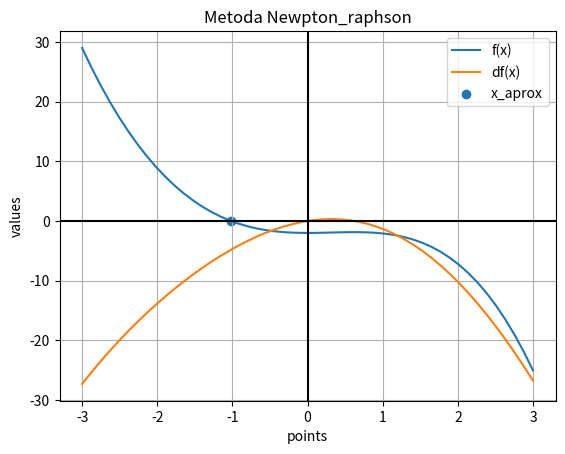

Python code for this plot:
import sys
import matplotlib.pyplot as plt
import numpy as np


def Newton_Raphson(f, df, x0, max_iter, eps):
    i=1
    while i<= max_iter:
        x1=x0- f(x0)/ df(x0)
        if np.abs(x1-x0) < eps:
            return x1, i
        x0=x1
        i+=1
    print(f'Metoda Newton_raphson nu a atins convergenta dupa {i-1} ietratii')
    sys.exit(1)

def function(x):
    y=-x**3-2*np.cos(x)
    return y


def dfunction(x):
    y=-3*x**2+2*np.sin(x)
    return y

def plot_function(interval, functions, fig_num=0, title=None, points=None):
    plt.figure(fig_num)
    x=np.linspace(start=interval[0], stop=interval[1])

    for element in functions:
        y=element[0](x)
        label_table=element[1]
        plt.plot(x, y, label=label_table)

    if points is not None:
         for point in points:
             plt.scatter(point[0], 0, label=point[1])

    plt.axhline(0, c='black')
    plt.axvline(0, c='black')
    plt.ylabel("values")
    plt.xlabel("points")
    plt.grid()
    plt.legend()
    if title is not None:
         plt.title(title)

    plt.show()

def ex_NR():
    EPS=1e-5
    MAX_iter=1000
    X0=-3.
    x_num, steps=Newton_Raphson(f=function, df=dfunction, x0=X0, max_iter=MAX_iter, eps=EPS)
    print(f'Solutia ecuatiei f(x) = 0 cu metoda Newton-Raphson este x_sol = {x_num:.8f} gasita in N = {steps} pasi.')
    print('-' * 72)
    plot_function(interval=[-3, 3],
                  functions=[
                      (function, 'f(x)'),
                      (dfunction, 'df(x)')
                  ],
                  title='Metoda Newpton_raphson',
                  points=[(x_num, 'x_aprox')]

    )


if __name__=='__main__':
    ex_NR()





